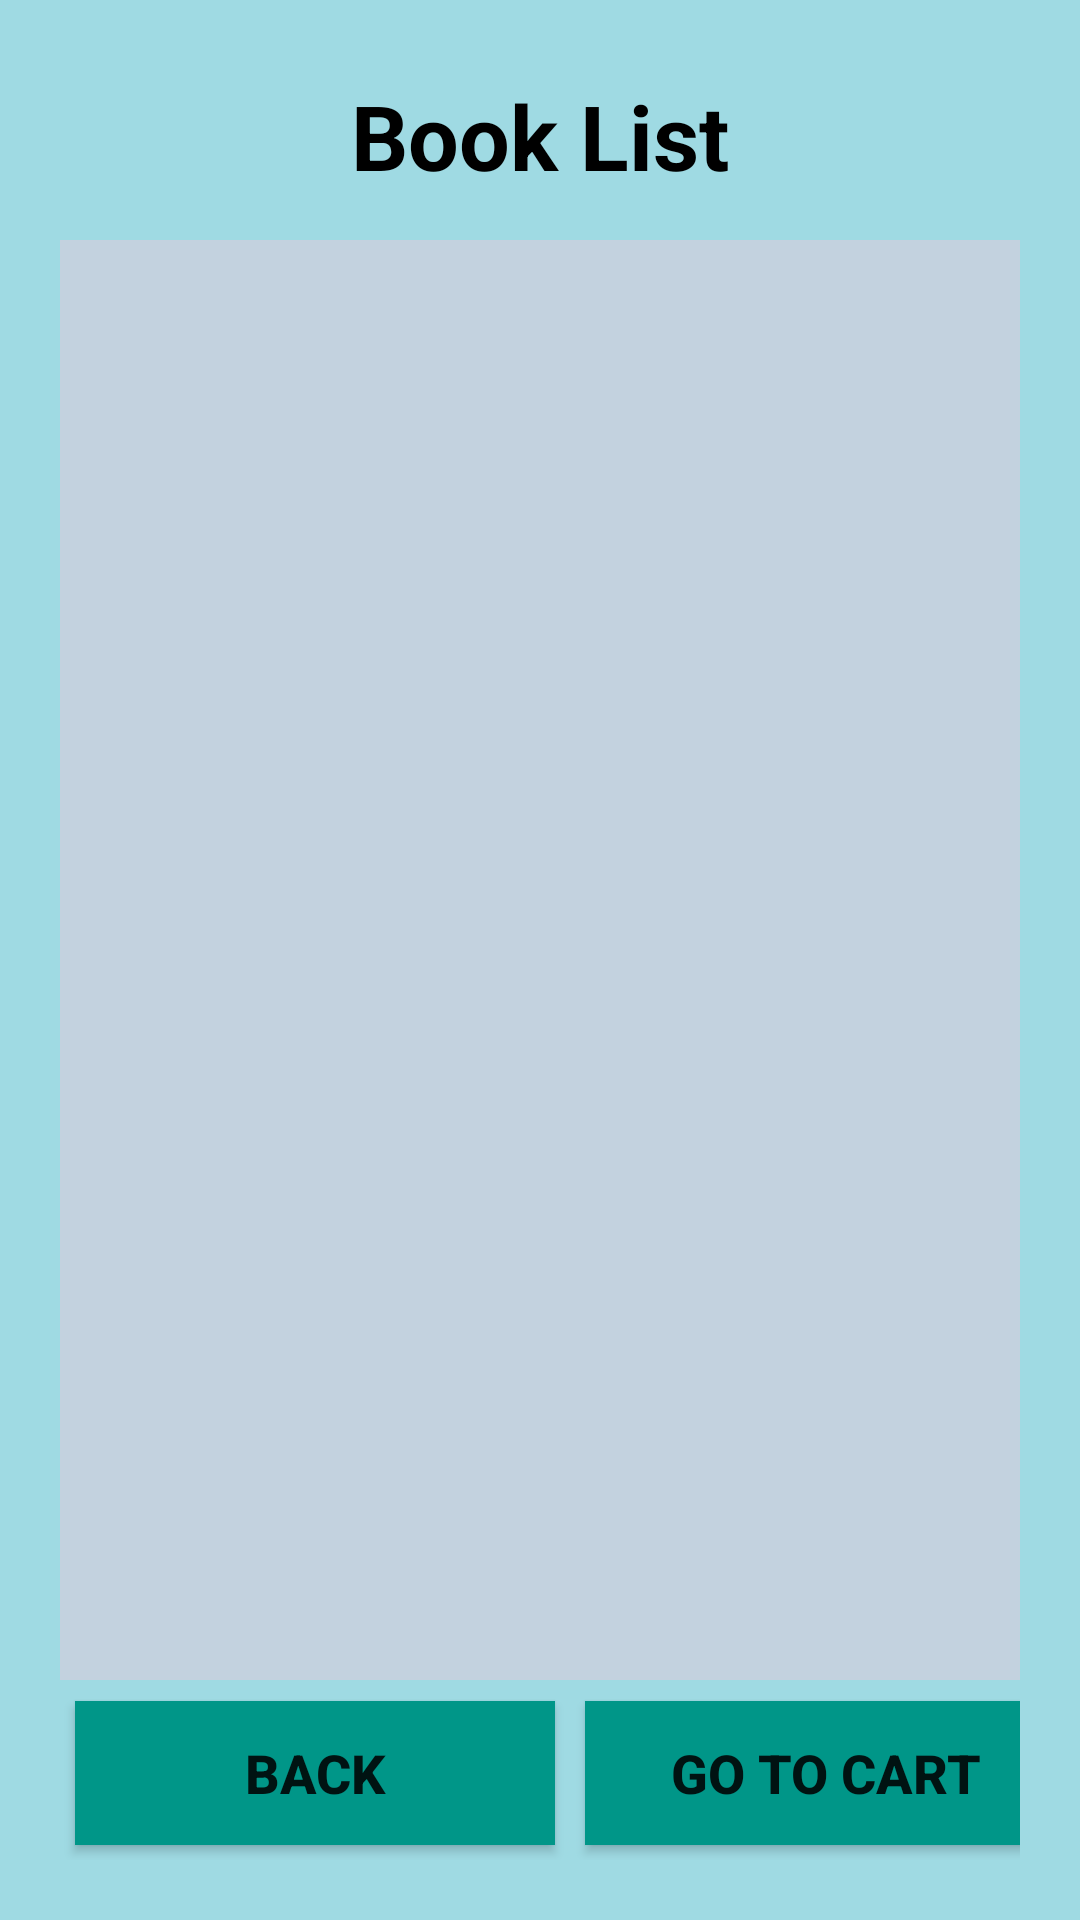

Android layout source for this screen:
<!-- AndroidManifest.xml: application theme Theme.ProjectBookStoreApp -->
<!-- res/layout/activity_book_list.xml -->
<androidx.constraintlayout.widget.ConstraintLayout
    xmlns:android="http://schemas.android.com/apk/res/android"
    xmlns:app="http://schemas.android.com/apk/res-auto"
    xmlns:tools="http://schemas.android.com/tools"
    android:id="@+id/main"
    android:layout_width="match_parent"
    android:layout_height="match_parent"
    tools:context=".BookListActivity"
    android:background="#9FDAE3"
    android:padding="20dp">

    <TextView
        android:id="@+id/tvTitle"
        android:layout_width="wrap_content"
        android:layout_height="wrap_content"
        android:layout_marginTop="20dp"
        android:text="Book List"
        android:textColor="@color/black"
        android:textSize="30sp"
        android:textStyle="bold"
        android:layout_margin="5dp"
        app:layout_constraintBottom_toTopOf="@id/guideline1"
        app:layout_constraintEnd_toEndOf="parent"
        app:layout_constraintStart_toStartOf="parent"
        app:layout_constraintTop_toTopOf="parent"
        app:layout_constraintVertical_bias="0.0" />

    <androidx.constraintlayout.widget.Guideline
        android:id="@+id/guideline1"
        android:layout_width="wrap_content"
        android:layout_height="wrap_content"
        android:orientation="horizontal"
        app:layout_constraintGuide_percent="0.1" />

    
    <androidx.recyclerview.widget.RecyclerView
        android:id="@+id/recyclerView"
        android:layout_width="0dp"
        android:layout_height="0dp"
        app:layout_constraintTop_toBottomOf="@id/guideline1"
        app:layout_constraintStart_toStartOf="parent"
        app:layout_constraintEnd_toEndOf="parent"
        app:layout_constraintBottom_toTopOf="@id/guideline2"
        android:padding="10dp"
        android:background="#C3D2DF"
        android:clipToPadding="false"
        android:scrollbars="vertical" />

    
    <androidx.constraintlayout.widget.Guideline
        android:id="@+id/guideline2"
        android:layout_width="wrap_content"
        android:layout_height="wrap_content"
        android:orientation="horizontal"
        app:layout_constraintGuide_percent="0.9" />

    
    <Button
        android:id="@+id/btnBack"
        android:layout_width="0dp"
        android:layout_height="wrap_content"
        android:text="Back"
        android:background="#009688"
        android:textStyle="bold"
        android:textSize="18dp"
        android:layout_margin="5dp"
        app:layout_constraintBottom_toBottomOf="parent"
        app:layout_constraintStart_toStartOf="parent"
        app:layout_constraintEnd_toStartOf="@+id/btnGoToCart"
        app:layout_constraintWidth_percent="0.5"
        android:layout_marginBottom="16dp"
        android:layout_marginEnd="8dp" />

    <Button
        android:id="@+id/btnGoToCart"
        android:layout_width="0dp"
        android:layout_height="wrap_content"
        android:text="Go To Cart"
        android:background="#009688"
        android:textStyle="bold"
        android:textSize="18dp"
        android:layout_margin="5dp"
        app:layout_constraintBottom_toBottomOf="parent"
        app:layout_constraintStart_toEndOf="@+id/btnBack"
        app:layout_constraintEnd_toEndOf="parent"
        app:layout_constraintWidth_percent="0.5"
        android:layout_marginBottom="16dp"
        android:layout_marginStart="8dp" />

</androidx.constraintlayout.widget.ConstraintLayout>
<!-- resources referenced by this layout -->
<resources>
  <style name="Theme.ProjectBookStoreApp" parent="Theme.AppCompat.Light.NoActionBar">
          
          <item name="colorPrimary">@color/purple_500</item>
          <item name="colorPrimaryVariant">@color/purple_700</item>
          <item name="colorOnPrimary">@color/white</item>
          
          <item name="colorSecondary">@color/teal_200</item>
          <item name="colorSecondaryVariant">@color/teal_700</item>
          <item name="colorOnSecondary">@color/black</item>
          
          <item name="android:statusBarColor">?attr/colorPrimaryVariant</item>
          
      </style>
  <!-- not gathered from this repository: default colours our renderer supplied (Android Studio template values) -->
  <color name="purple_500">#FF6200EE</color>
  <color name="purple_700">#FF3700B3</color>
  <color name="teal_200">#FF03DAC5</color>
  <color name="teal_700">#FF018786</color>
  <color name="black">#FF000000</color>
  <color name="white">#FFFFFFFF</color>
</resources>
